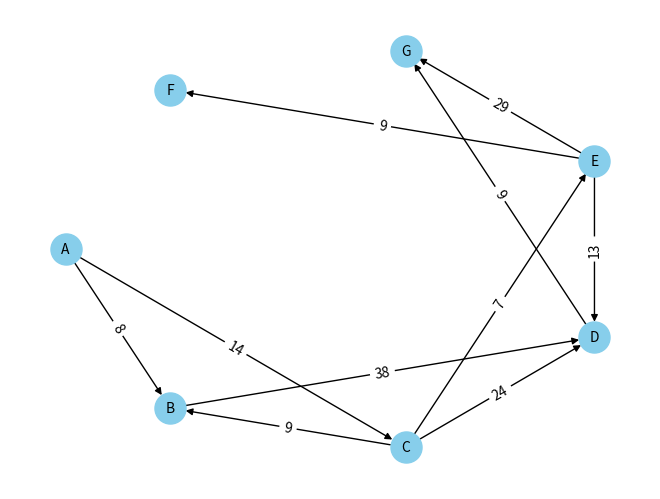

This figure's Python source:
import heapq
import networkx as nx
import matplotlib.pyplot as plt

# Definir o grafo com os custos das arestas em ordem alfabética
graph = {
    'A': {'B': 8, 'C': 14},
    'B': {'D': 38},
    'C': {'B': 9, 'D': 24, 'E': 7},
    'D': {'G': 9},
    'E': {'D': 13, 'G': 29, 'F': 9},
    'F': {},
    'G': {}
}

# Função para encontrar o caminho mínimo usando o algoritmo A*
def a_star(graph, start, goal):
    # Inicializar listas de nós abertos e nós visitados
    open_list = [(0, start)]
    visited = set()

    # Dicionários para armazenar custos e pais dos nós
    g_costs = {node: float('inf') for node in graph}
    g_costs[start] = 0
    parents = {}

    while open_list:
        # Obter o nó com o menor custo estimado f
        f, current_node = heapq.heappop(open_list)

        # Verificar se chegamos ao objetivo
        if current_node == goal:
            path = []
            while current_node:
                path.append(current_node)
                current_node = parents.get(current_node)
            return path[::-1]

        # Marcar o nó como visitado
        visited.add(current_node)

        # Explorar os vizinhos do nó atual
        for neighbor, cost in graph[current_node].items():
            if neighbor not in visited:
                # Calcular o custo total até este vizinho
                tentative_g = g_costs[current_node] + cost

                # Se o custo total é menor do que o custo atual, atualize-o
                if tentative_g < g_costs[neighbor]:
                    parents[neighbor] = current_node
                    g_costs[neighbor] = tentative_g
                    f = tentative_g + heuristic(neighbor, goal)
                    heapq.heappush(open_list, (f, neighbor))

    # Se não houver caminho até o objetivo, retorna None
    return None

# Função heurística (neste caso, a distância heurística é zero)
def heuristic(node, goal):
    return 0

# Função para criar e salvar o grafo como imagem PNG
def plot_graph(graph):
    G = nx.DiGraph()

    for node, neighbors in graph.items():
        for neighbor, cost in neighbors.items():
            G.add_edge(node, neighbor, weight=cost)

    # Usar 'shell_layout' para organizar os nós em círculos concêntricos
    pos = nx.shell_layout(G)

    labels = nx.get_edge_attributes(G, 'weight')
    nx.draw(G, pos, with_labels=True, node_size=500, node_color='skyblue', font_size=10, font_color='black')
    nx.draw_networkx_edge_labels(G, pos, edge_labels=labels)
    plt.savefig("graph.png", format="PNG")
    plt.show()

# Encontrar o caminho mínimo de A para G usando A*
start_node = 'A'
goal_node = 'G'
path = a_star(graph, start_node, goal_node)

if path:
    print(f'Caminho mínimo de {start_node} para {goal_node}: {" -> ".join(path)}')
else:
    print(f'Não foi possível encontrar um caminho de {start_node} para {goal_node}.')

# Gerar e salvar o grafo como imagem PNG com layout "shell_layout"
plot_graph(graph)
